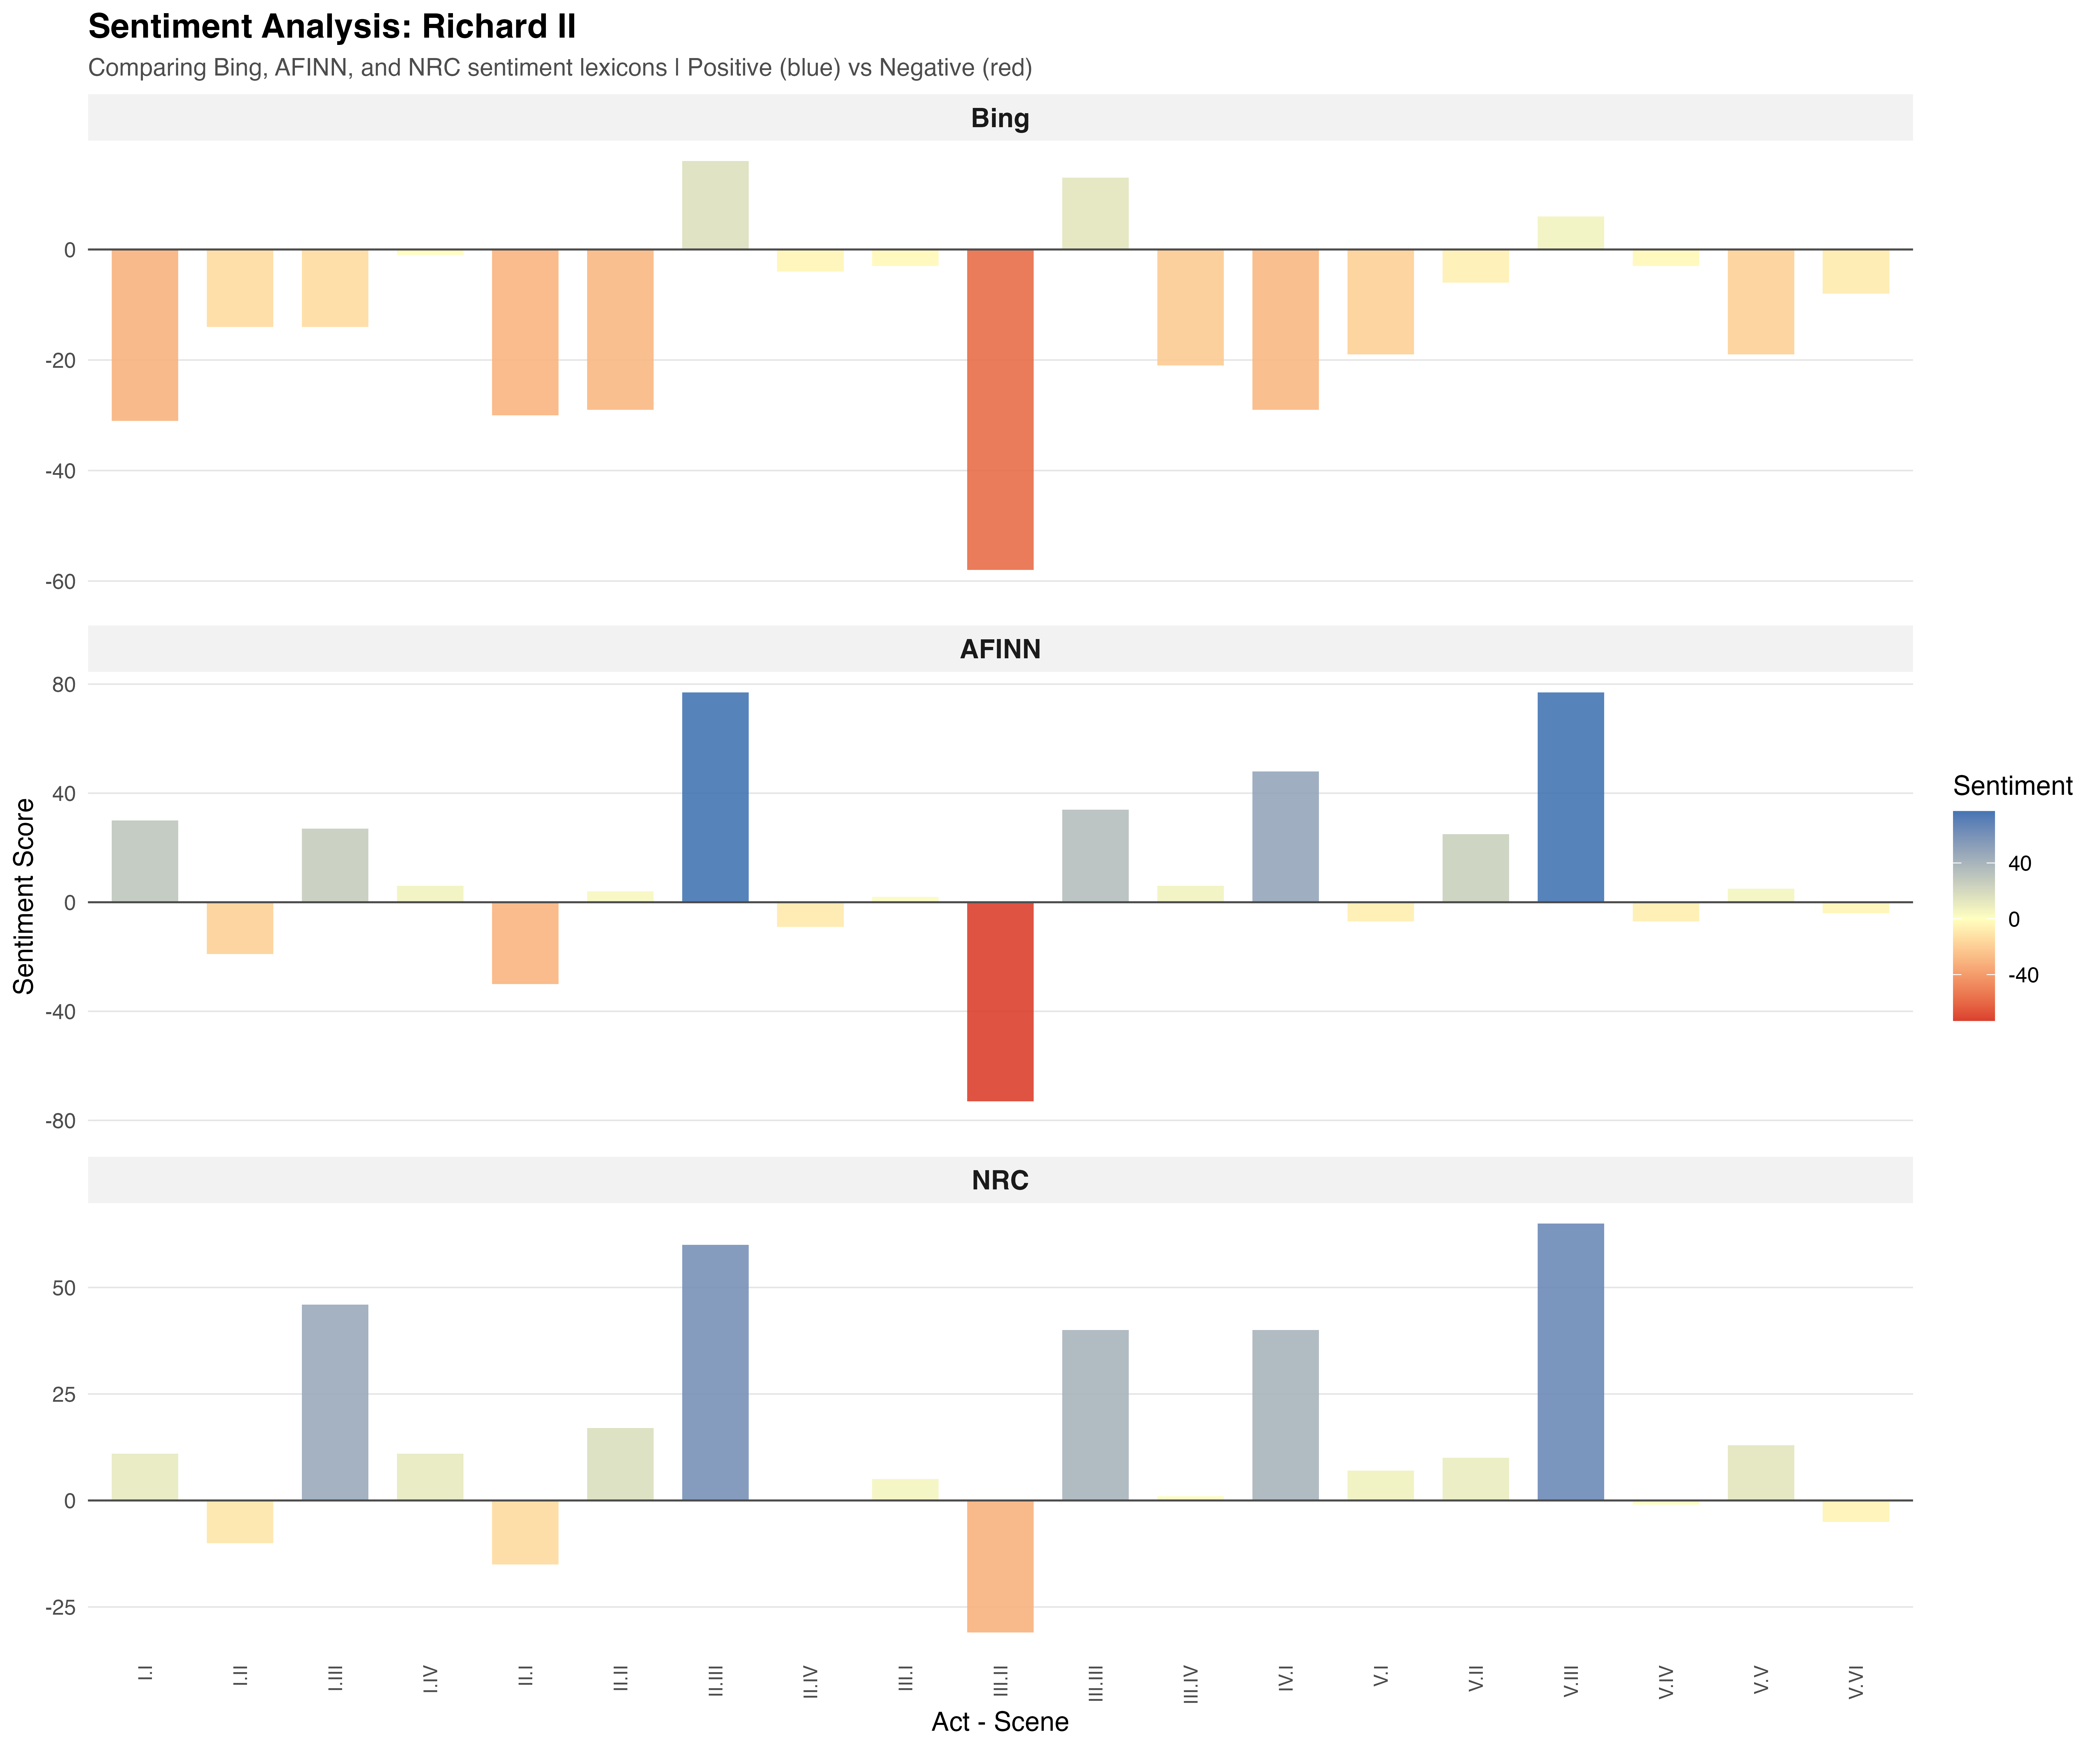

The file beside this chart, header and first rows:
act_scene, sentiment_score, lexicon
I.I, -31, Bing
I.II, -14, Bing
I.III, -14, Bing
I.IV, -1, Bing
II.I, -30, Bing
II.II, -29, Bing
II.III, 16, Bing
II.IV, -4, Bing
III.I, -3, Bing
III.II, -58, Bing
III.III, 13, Bing
III.IV, -21, Bing
IV.I, -29, Bing
V.I, -19, Bing
V.II, -6, Bing
V.III, 6, Bing
V.IV, -3, Bing
V.V, -19, Bing
V.VI, -8, Bing
I.I, 30, AFINN
I.II, -19, AFINN
I.III, 27, AFINN
I.IV, 6, AFINN
II.I, -30, AFINN
II.II, 4, AFINN
II.III, 77, AFINN
II.IV, -9, AFINN
III.I, 2, AFINN
III.II, -73, AFINN
III.III, 34, AFINN
III.IV, 6, AFINN
IV.I, 48, AFINN
V.I, -7, AFINN
V.II, 25, AFINN
V.III, 77, AFINN
V.IV, -7, AFINN
V.V, 5, AFINN
V.VI, -4, AFINN
I.I, 11, NRC
I.II, -10, NRC
I.III, 46, NRC
I.IV, 11, NRC
II.I, -15, NRC
II.II, 17, NRC
II.III, 60, NRC
II.IV, 0, NRC
III.I, 5, NRC
III.II, -31, NRC
III.III, 40, NRC
III.IV, 1, NRC
IV.I, 40, NRC
V.I, 7, NRC
V.II, 10, NRC
V.III, 65, NRC
V.IV, -1, NRC
V.V, 13, NRC
V.VI, -5, NRC
